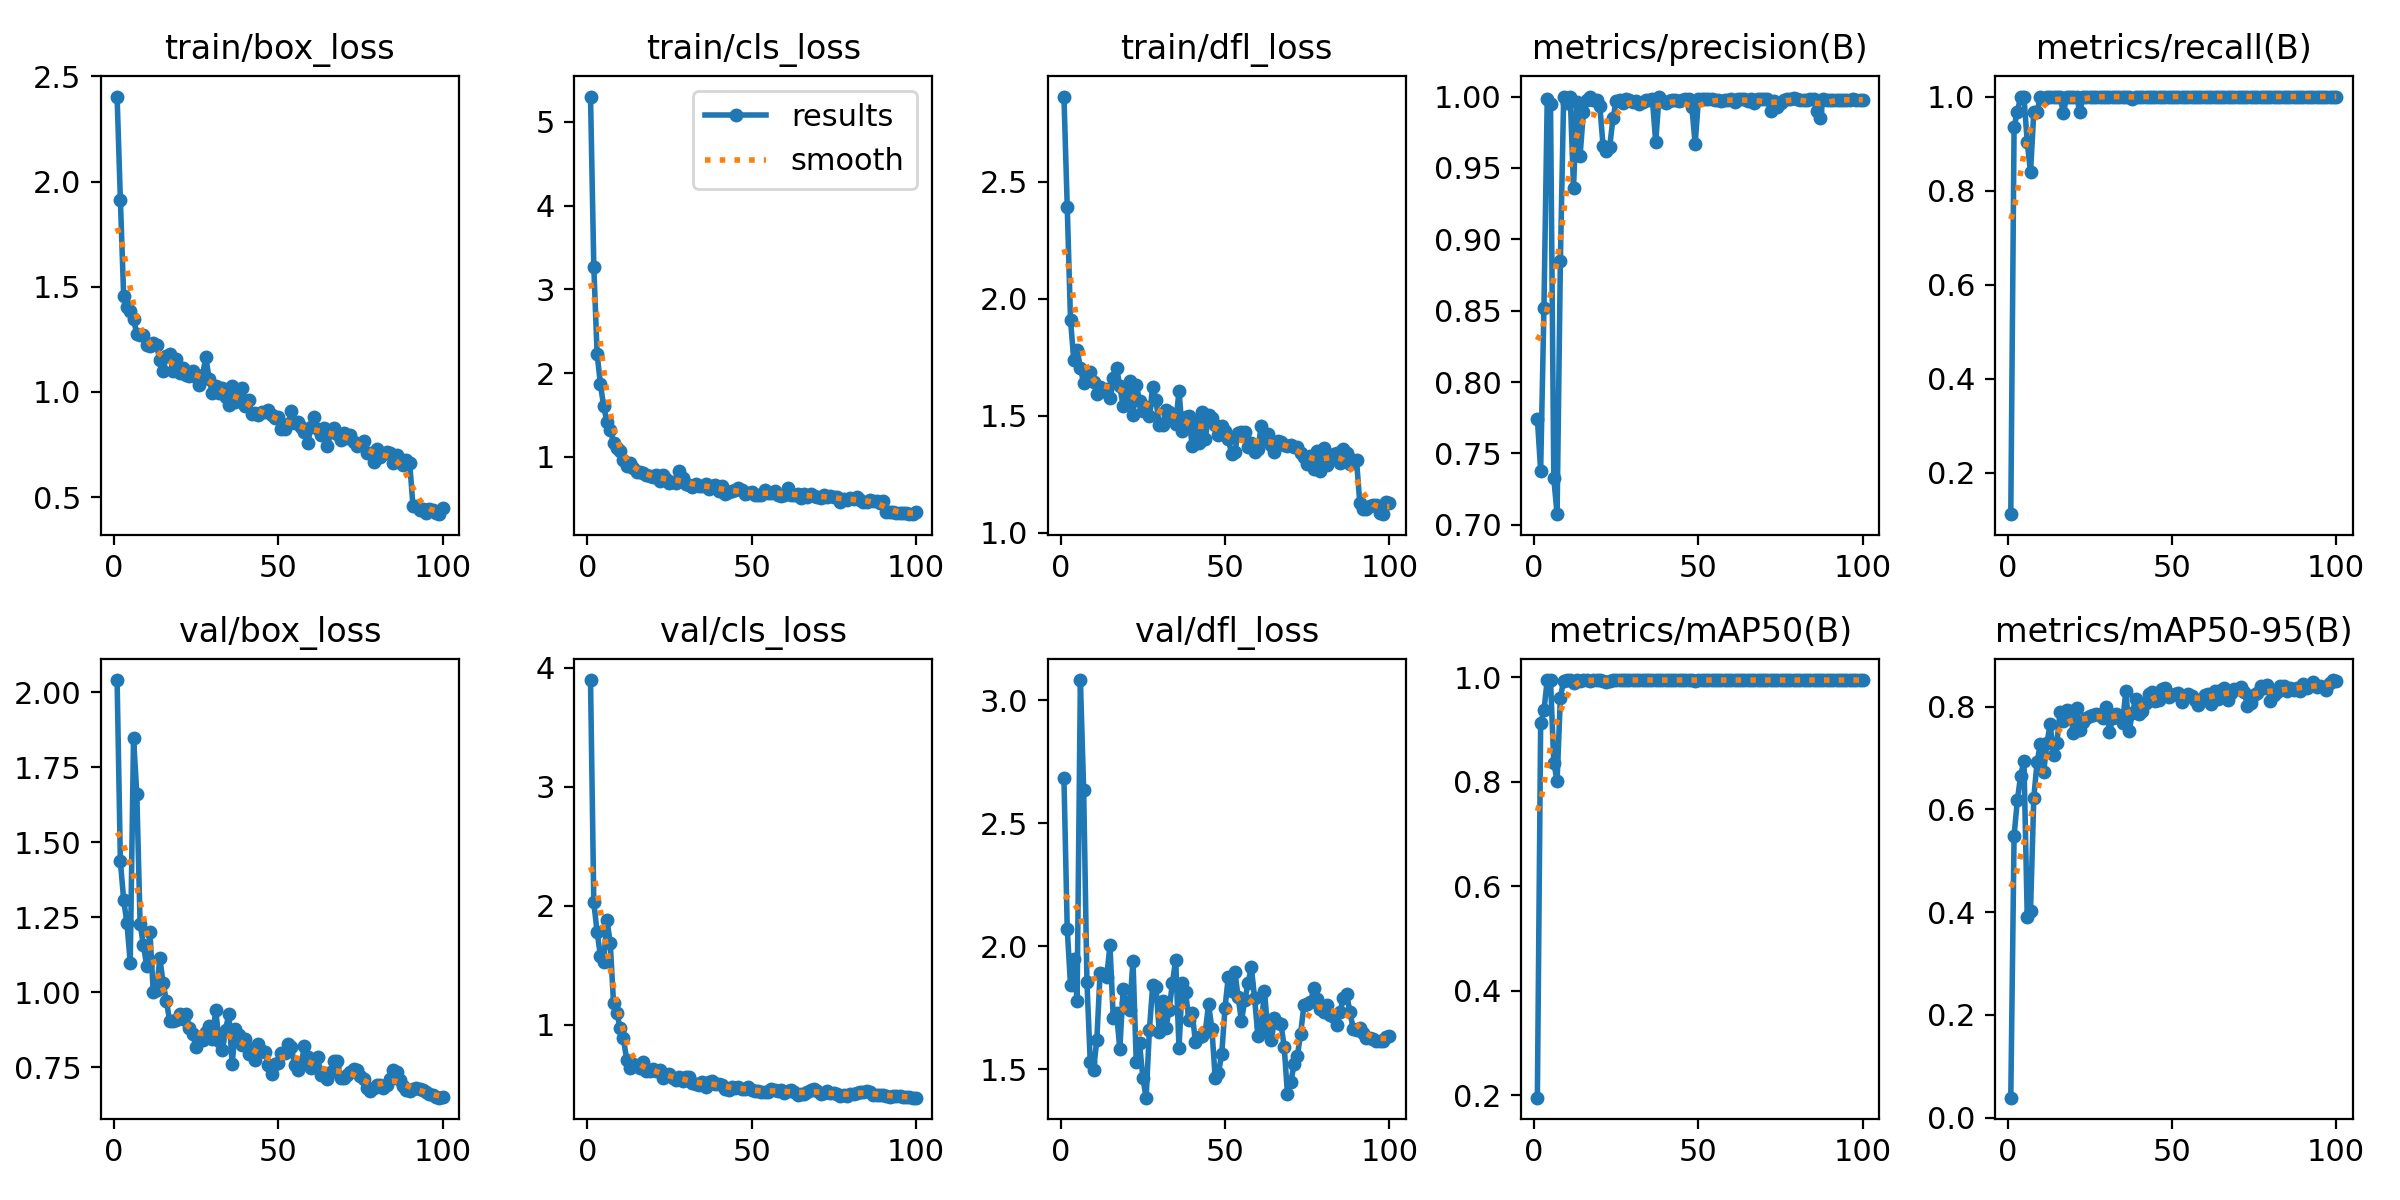

Values plotted in this chart, from the file beside it:
epoch, time, train/box_loss, train/cls_loss, train/dfl_loss, metrics/precision(B), metrics/recall(B), metrics/mAP50(B), metrics/mAP50-95(B), val/box_loss, val/cls_loss, val/dfl_loss, lr/pg0, lr/pg1, lr/pg2
1, 5.106, 2.404, 5.302, 2.864, 0.7743, 0.1124, 0.1955, 0.03905, 2.04, 3.898, 2.684, 0.00014, 0.00014, 0.00014
2, 8.431, 1.913, 3.271, 2.394, 0.7379, 0.9355, 0.9123, 0.5488, 1.436, 2.029, 2.071, 0.000297, 0.000297, 0.000297
3, 11.54, 1.455, 2.233, 1.908, 0.852, 0.9677, 0.9368, 0.6181, 1.308, 1.782, 1.842, 0.0004509, 0.0004509, 0.0004509
4, 14.1, 1.405, 1.872, 1.738, 0.9985, 1, 0.995, 0.666, 1.23, 1.583, 1.95, 0.0006016, 0.0006016, 0.0006016
5, 16.41, 1.386, 1.602, 1.782, 0.9948, 1, 0.995, 0.6948, 1.098, 1.529, 1.778, 0.0007491, 0.0007491, 0.0007491
6, 18.68, 1.349, 1.419, 1.703, 0.7325, 0.9032, 0.8366, 0.3912, 1.847, 1.882, 3.083, 0.0008935, 0.0008935, 0.0008935
7, 20.86, 1.273, 1.325, 1.639, 0.7075, 0.8387, 0.8018, 0.4025, 1.662, 1.691, 2.637, 0.001035, 0.001035, 0.001035
8, 23.02, 1.272, 1.169, 1.673, 0.8847, 0.9677, 0.9615, 0.6232, 1.228, 1.182, 1.854, 0.001173, 0.001173, 0.001173
9, 25.2, 1.27, 1.102, 1.685, 1, 0.9675, 0.9941, 0.692, 1.158, 1.105, 1.53, 0.001308, 0.001308, 0.001308
10, 27.28, 1.223, 1.065, 1.646, 0.9958, 1, 0.995, 0.7282, 1.089, 0.9754, 1.497, 0.001439, 0.001439, 0.001439
11, 29.5, 1.218, 0.9586, 1.592, 1, 0.9945, 0.995, 0.6728, 1.2, 0.8874, 1.618, 0.001568, 0.001568, 0.001568
12, 31.99, 1.233, 0.8911, 1.624, 0.9358, 1, 0.9896, 0.7294, 1, 0.7085, 1.891, 0.001693, 0.001693, 0.001693
13, 34.06, 1.221, 0.928, 1.606, 0.9965, 1, 0.995, 0.766, 1.007, 0.6382, 1.886, 0.001762, 0.001762, 0.001762
14, 36.16, 1.153, 0.8707, 1.615, 0.9587, 1, 0.9941, 0.7051, 1.114, 0.6753, 1.875, 0.001743, 0.001743, 0.001743
15, 38.22, 1.098, 0.8153, 1.574, 0.9891, 1, 0.995, 0.7302, 1.032, 0.6534, 2.004, 0.001723, 0.001723, 0.001723
16, 40.37, 1.173, 0.8127, 1.663, 0.9975, 1, 0.995, 0.789, 0.9704, 0.6409, 1.71, 0.001703, 0.001703, 0.001703
17, 42.53, 1.182, 0.8025, 1.705, 1, 0.9648, 0.9941, 0.7723, 0.9046, 0.6868, 1.731, 0.001683, 0.001683, 0.001683
18, 44.75, 1.098, 0.778, 1.625, 0.9978, 1, 0.995, 0.7931, 0.9041, 0.6129, 1.581, 0.001663, 0.001663, 0.001663
19, 46.89, 1.156, 0.7725, 1.54, 0.9977, 1, 0.995, 0.7916, 0.9076, 0.6172, 1.827, 0.001644, 0.001644, 0.001644
20, 49.01, 1.09, 0.7624, 1.588, 0.9933, 1, 0.995, 0.7495, 0.9292, 0.6324, 1.771, 0.001624, 0.001624, 0.001624
21, 51.11, 1.113, 0.7774, 1.648, 0.9651, 1, 0.9941, 0.7978, 0.9123, 0.6149, 1.743, 0.001604, 0.001604, 0.001604
22, 53.26, 1.082, 0.7091, 1.503, 0.9616, 0.9677, 0.9922, 0.7541, 0.9263, 0.6238, 1.942, 0.001584, 0.001584, 0.001584
23, 55.43, 1.076, 0.7833, 1.633, 0.9648, 1, 0.9941, 0.7711, 0.88, 0.5521, 1.529, 0.001564, 0.001564, 0.001564
24, 57.5, 1.098, 0.7371, 1.563, 0.9847, 1, 0.995, 0.7773, 0.8625, 0.5794, 1.605, 0.001545, 0.001545, 0.001545
25, 59.82, 1.069, 0.6865, 1.521, 0.9971, 1, 0.995, 0.781, 0.8168, 0.5854, 1.465, 0.001525, 0.001525, 0.001525
26, 62.59, 1.031, 0.697, 1.537, 0.9977, 1, 0.995, 0.7831, 0.849, 0.5526, 1.384, 0.001505, 0.001505, 0.001505
27, 64.73, 1.083, 0.6901, 1.498, 0.9955, 1, 0.995, 0.7863, 0.8412, 0.5377, 1.661, 0.001485, 0.001485, 0.001485
28, 66.77, 1.165, 0.8324, 1.624, 0.998, 1, 0.995, 0.7847, 0.8681, 0.5672, 1.841, 0.001465, 0.001465, 0.001465
29, 68.85, 1.063, 0.7429, 1.566, 0.9974, 1, 0.995, 0.7774, 0.8892, 0.5262, 1.833, 0.001446, 0.001446, 0.001446
30, 70.91, 0.9928, 0.6754, 1.458, 0.9964, 1, 0.995, 0.7994, 0.8453, 0.5615, 1.652, 0.001426, 0.001426, 0.001426
31, 72.99, 1.029, 0.663, 1.462, 0.997, 1, 0.995, 0.751, 0.9406, 0.5654, 1.776, 0.001406, 0.001406, 0.001406
32, 75.05, 0.9949, 0.6442, 1.523, 0.9944, 1, 0.995, 0.7779, 0.8389, 0.51, 1.669, 0.001386, 0.001386, 0.001386
33, 77.11, 1.017, 0.6698, 1.517, 0.996, 1, 0.995, 0.7866, 0.8078, 0.5011, 1.741, 0.001366, 0.001366, 0.001366
34, 79.22, 0.9769, 0.6572, 1.483, 0.9977, 1, 0.995, 0.7794, 0.8745, 0.4925, 1.852, 0.001347, 0.001347, 0.001347
35, 81.27, 0.9384, 0.6473, 1.464, 0.9977, 1, 0.995, 0.7687, 0.9293, 0.5219, 1.946, 0.001327, 0.001327, 0.001327
36, 83.33, 1.027, 0.6747, 1.606, 0.998, 1, 0.995, 0.8304, 0.762, 0.4784, 1.585, 0.001307, 0.001307, 0.001307
37, 85.41, 0.9501, 0.6192, 1.433, 0.968, 1, 0.995, 0.753, 0.8795, 0.521, 1.85, 0.001287, 0.001287, 0.001287
38, 87.45, 0.9909, 0.6493, 1.495, 1, 0.995, 0.995, 0.7877, 0.8584, 0.5313, 1.813, 0.001267, 0.001267, 0.001267
39, 89.51, 1.019, 0.6637, 1.499, 0.9967, 1, 0.995, 0.8159, 0.8242, 0.5033, 1.701, 0.001248, 0.001248, 0.001248
40, 91.59, 0.9338, 0.5872, 1.37, 0.9955, 1, 0.995, 0.7863, 0.845, 0.5011, 1.729, 0.001228, 0.001228, 0.001228
41, 93.99, 0.9609, 0.6552, 1.479, 0.9972, 1, 0.995, 0.7906, 0.7935, 0.496, 1.611, 0.001208, 0.001208, 0.001208
42, 96.11, 0.8957, 0.5615, 1.385, 0.9979, 1, 0.995, 0.8062, 0.8109, 0.4615, 1.631, 0.001188, 0.001188, 0.001188
43, 98.17, 0.902, 0.5814, 1.515, 0.9979, 1, 0.995, 0.8245, 0.7735, 0.4554, 1.634, 0.001168, 0.001168, 0.001168
44, 100.3, 0.8892, 0.5928, 1.402, 0.9969, 1, 0.995, 0.8277, 0.8286, 0.4766, 1.653, 0.001149, 0.001149, 0.001149
45, 102.3, 0.9062, 0.6008, 1.502, 0.9979, 1, 0.995, 0.8108, 0.8041, 0.4719, 1.764, 0.001129, 0.001129, 0.001129
46, 104.4, 0.9051, 0.6237, 1.489, 0.9981, 1, 0.995, 0.8138, 0.7998, 0.4752, 1.665, 0.001109, 0.001109, 0.001109
47, 106.5, 0.9146, 0.5991, 1.461, 0.998, 1, 0.995, 0.8339, 0.7589, 0.4636, 1.466, 0.001089, 0.001089, 0.001089
48, 108.5, 0.8904, 0.5551, 1.419, 0.9926, 1, 0.995, 0.8359, 0.7294, 0.4653, 1.485, 0.001069, 0.001069, 0.001069
49, 110.6, 0.8776, 0.567, 1.456, 0.9667, 1, 0.9941, 0.8188, 0.7601, 0.4794, 1.562, 0.00105, 0.00105, 0.00105
50, 112.6, 0.8796, 0.5807, 1.435, 0.9982, 1, 0.995, 0.8232, 0.7635, 0.4522, 1.75, 0.00103, 0.00103, 0.00103
51, 114.7, 0.824, 0.5396, 1.399, 0.9981, 1, 0.995, 0.8256, 0.7971, 0.4443, 1.877, 0.00101, 0.00101, 0.00101
52, 116.8, 0.8248, 0.5379, 1.338, 0.9983, 1, 0.995, 0.8261, 0.7987, 0.4431, 1.816, 0.0009902, 0.0009902, 0.0009902
53, 118.9, 0.8478, 0.5413, 1.346, 0.9982, 1, 0.995, 0.8093, 0.8291, 0.4343, 1.894, 0.0009704, 0.0009704, 0.0009704
54, 121, 0.9087, 0.6065, 1.427, 0.998, 1, 0.995, 0.8214, 0.8178, 0.4406, 1.793, 0.0009506, 0.0009506, 0.0009506
55, 123.1, 0.8549, 0.5622, 1.428, 0.9977, 1, 0.995, 0.8246, 0.7571, 0.4335, 1.696, 0.0009308, 0.0009308, 0.0009308
56, 125.5, 0.8573, 0.5702, 1.431, 0.9975, 1, 0.995, 0.8207, 0.7408, 0.4587, 1.782, 0.000911, 0.000911, 0.000911
57, 127.5, 0.8335, 0.5897, 1.364, 0.9969, 1, 0.995, 0.8136, 0.7636, 0.454, 1.849, 0.0008912, 0.0008912, 0.0008912
58, 129.6, 0.8085, 0.5448, 1.381, 0.9973, 1, 0.995, 0.8033, 0.8205, 0.4497, 1.915, 0.0008714, 0.0008714, 0.0008714
59, 131.7, 0.7583, 0.5337, 1.345, 0.9975, 1, 0.995, 0.8117, 0.7861, 0.4558, 1.789, 0.0008516, 0.0008516, 0.0008516
60, 133.8, 0.8338, 0.5425, 1.359, 0.998, 1, 0.995, 0.8218, 0.7488, 0.4281, 1.633, 0.0008318, 0.0008318, 0.0008318
... 40 more rows
